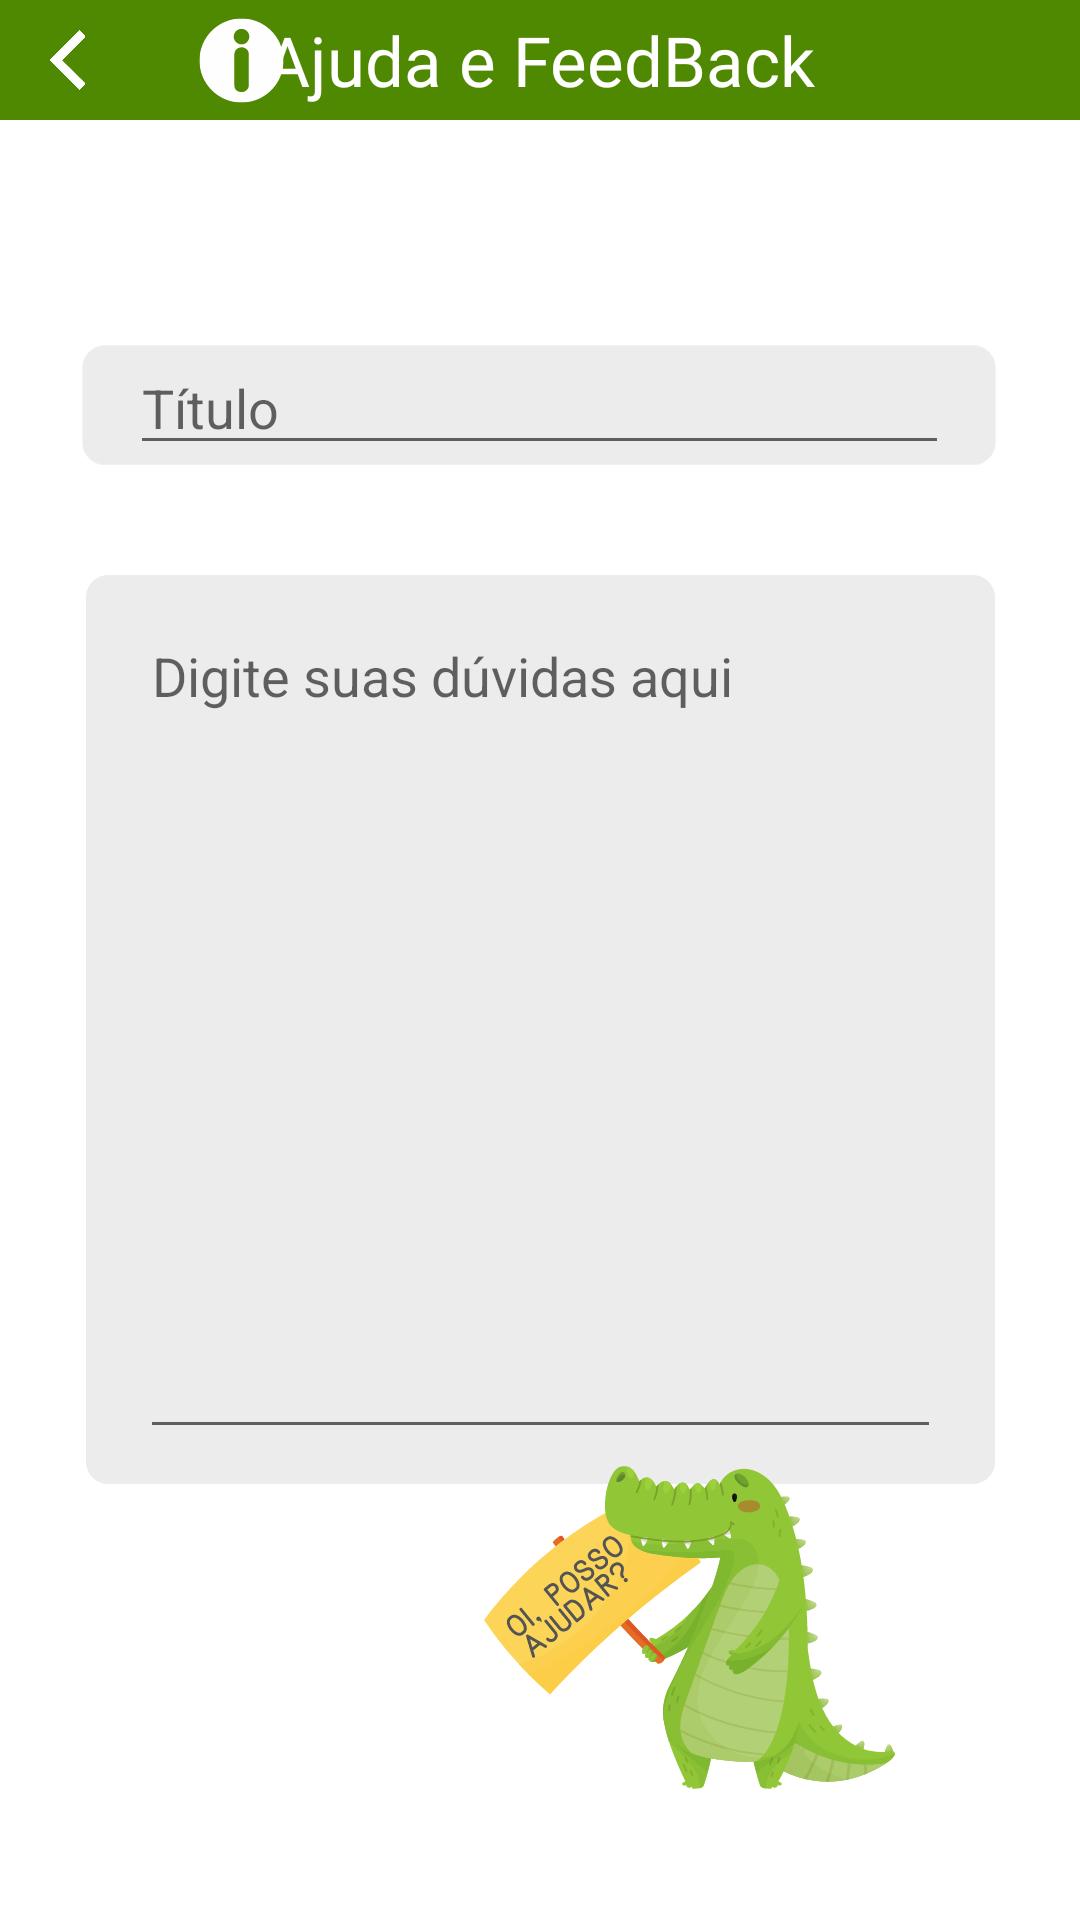

Produce the Android XML layout that renders to this screen, including the resource entries it uses.
<!-- AndroidManifest.xml: application theme Theme.GreenNotes -->
<!-- res/layout/fragment_ajuda_e_feedback.xml -->
<?xml version="1.0" encoding="utf-8"?>
<androidx.constraintlayout.widget.ConstraintLayout xmlns:android="http://schemas.android.com/apk/res/android"
    xmlns:app="http://schemas.android.com/apk/res-auto"
    xmlns:tools="http://schemas.android.com/tools"
    android:layout_width="match_parent"
    android:layout_height="match_parent"
    tools:context=".AjudaEFeedbackFragment">

    <TextView
        android:id="@+id/aju_fed_view_pg_9"
        android:layout_width="0dp"
        android:layout_height="40dp"
        android:background="@color/verdeapp"
        android:backgroundTint="#4F8901"
        android:fontFamily="@font/hammersmith_one"
        android:gravity="center"
        android:text="Ajuda e FeedBack"
        android:textColor="#FFFFFF"
        android:textSize="23sp"
        app:layout_constraintEnd_toEndOf="parent"
        app:layout_constraintHorizontal_bias="0.0"
        app:layout_constraintStart_toStartOf="parent"
        app:layout_constraintTop_toTopOf="parent" />

    <ImageButton
        android:id="@+id/imageButton4"
        android:layout_width="45dp"
        android:layout_height="40dp"
        android:backgroundTint="#00FFFFFF"
        android:scaleType="fitCenter"
        android:src="@drawable/seta_branca_pg_4"
        app:layout_constraintBottom_toBottomOf="parent"
        app:layout_constraintEnd_toEndOf="parent"
        app:layout_constraintHorizontal_bias="0.0"
        app:layout_constraintStart_toStartOf="@+id/aju_fed_view_pg_9"
        app:layout_constraintTop_toTopOf="parent"
        app:layout_constraintVertical_bias="0.0" />

    <ImageView
        android:id="@+id/imageView2"
        android:layout_width="29dp"
        android:layout_height="40dp"
        android:src="@drawable/icon_ajuda_pg07"
        app:layout_constraintBottom_toBottomOf="@+id/aju_fed_view_pg_9"
        app:layout_constraintEnd_toEndOf="@+id/aju_fed_view_pg_9"
        app:layout_constraintHorizontal_bias="0.074"
        app:layout_constraintStart_toEndOf="@+id/imageButton4"
        app:layout_constraintTop_toTopOf="@+id/aju_fed_view_pg_9"
        app:layout_constraintVertical_bias="0.0" />

    <ImageView
        android:id="@+id/imageView9"
        android:layout_width="303dp"
        android:layout_height="338dp"
        android:src="@drawable/bg_ajuda_e_fed_pg08"
        app:layout_constraintEnd_toEndOf="parent"
        app:layout_constraintStart_toStartOf="parent"
        app:layout_constraintTop_toBottomOf="@+id/imageView11" />

    <ImageView
        android:id="@+id/imageView11"
        android:layout_width="306dp"
        android:layout_height="78dp"
        android:layout_marginTop="56dp"
        android:src="@drawable/bg_fedback_e_ajuda_pg08"
        app:layout_constraintEnd_toEndOf="parent"
        app:layout_constraintHorizontal_bias="0.495"
        app:layout_constraintStart_toStartOf="parent"
        app:layout_constraintTop_toBottomOf="@+id/aju_fed_view_pg_9" />

    <EditText
        android:id="@+id/titulo_view_pg_11"
        android:layout_width="273dp"
        android:layout_height="40dp"
        android:ems="10"
        android:hint="Título"
        android:inputType="textPersonName"
        android:textColorHighlight="#B3B3B3"
        app:layout_constraintBottom_toTopOf="@+id/imageView9"
        app:layout_constraintEnd_toEndOf="@+id/imageView11"
        app:layout_constraintStart_toStartOf="@+id/imageView11"
        app:layout_constraintTop_toTopOf="@+id/imageView11" />

    <EditText
        android:id="@+id/duvida_view_pg_11"
        android:layout_width="267dp"
        android:layout_height="280dp"
        android:ems="10"
        android:gravity="start|top"
        android:hint="Digite suas dúvidas aqui"
        android:inputType="textMultiLine"
        app:layout_constraintBottom_toBottomOf="@+id/imageView9"
        app:layout_constraintEnd_toEndOf="@+id/imageView9"
        app:layout_constraintStart_toStartOf="@+id/imageView9"
        app:layout_constraintTop_toTopOf="@+id/imageView9" />

    <Button
        android:id="@+id/btn_enviar_pg_11"
        android:layout_width="wrap_content"
        android:layout_height="wrap_content"
        android:layout_marginBottom="152dp"
        android:fontFamily="@font/hammersmith_one"
        android:text="Enviar"
        android:textColor="#FFFFFF"
        android:textSize="20dp"
        app:layout_constraintBottom_toBottomOf="parent"
        app:layout_constraintEnd_toEndOf="parent"
        app:layout_constraintStart_toStartOf="parent"
        app:layout_constraintTop_toBottomOf="@+id/imageView9"
        app:layout_constraintVertical_bias="0.421"
        app:rippleColor="#FFFFFF" />

    <ImageView
        android:id="@+id/jacare_pg_11"
        android:layout_width="148dp"
        android:layout_height="138dp"
        android:src="@drawable/jacare_pg7"
        app:layout_constraintBottom_toBottomOf="parent"
        app:layout_constraintEnd_toEndOf="parent"
        app:layout_constraintHorizontal_bias="0.737"
        app:layout_constraintStart_toStartOf="parent"
        app:layout_constraintTop_toBottomOf="@+id/btn_enviar_pg_11"
        app:layout_constraintVertical_bias="0.0" />

</androidx.constraintlayout.widget.ConstraintLayout>
<!-- resources referenced by this layout -->
<resources>
  <color name="verdeapp">#4F8901</color>
  <!-- drawable bg_ajuda_e_fed_pg08 (drawable) -->
  <vector xmlns:android="http://schemas.android.com/apk/res/android"
      android:width="810dp"
      android:height="810dp"
      android:viewportWidth="810"
      android:viewportHeight="810">
    <path
        android:pathData="M790.086,810L19.914,810C8.941,810 0,801.059 0,790.086L0,19.914C0,8.941 8.941,0 19.914,0L790.086,0C801.059,0 810,8.941 810,19.914L810,790.086C810,801.059 801.059,810 790.086,810ZM790.086,810"
        android:fillColor="#ECECEC"/>
  </vector>
  <!-- drawable bg_fedback_e_ajuda_pg08 (drawable) -->
  <vector xmlns:android="http://schemas.android.com/apk/res/android"
      android:width="750dp"
      android:height="150dp"
      android:viewportWidth="750"
      android:viewportHeight="150">
    <path
        android:pathData="M729.711,123.828L20.289,123.828C10.184,123.828 1.945,115.578 1.945,105.453L1.945,44.703C1.945,34.578 10.184,26.328 20.289,26.328L729.711,26.328C739.816,26.328 748.055,34.578 748.055,44.703L748.055,105.453C748.055,115.578 739.816,123.828 729.711,123.828ZM729.711,123.828"
        android:fillColor="#ECECEC"/>
  </vector>
  <!-- drawable icon_ajuda_pg07 (drawable) -->
  <vector xmlns:android="http://schemas.android.com/apk/res/android"
      android:width="810dp"
      android:height="810dp"
      android:viewportWidth="810"
      android:viewportHeight="810">
    <group>
      <clip-path
          android:pathData="M13.547,13.547L796.547,13.547L796.547,796.547L13.547,796.547ZM13.547,13.547"/>
      <path
          android:pathData="M796.48,405.012C796.281,620.453 622.375,796.547 404.813,796.414C188.711,796.281 13.613,621.844 13.68,404.813C13.746,187.516 189.574,13.68 405.145,13.613C621.18,13.547 796.48,188.977 796.48,405.012ZM472.691,490.738C472.691,442.5 472.625,394.328 472.754,346.094C472.82,327.848 466.32,312.387 452.852,300.379C431.617,281.402 406.938,277.422 380.461,286.777C355.184,295.734 338.266,320.016 338.395,347.488C338.926,443.563 338.66,539.637 338.527,635.711C338.527,689.988 385.039,699.145 407.27,699.078C440.707,698.945 473.551,672.008 472.887,633.324C472.027,585.816 472.691,538.242 472.691,490.738ZM477.27,182.473C477.203,142.398 445.219,110.484 405.078,110.484C364.871,110.484 332.758,142.664 332.824,182.871C332.891,222.613 365.336,254.996 405.145,254.996C445.219,254.996 477.27,222.746 477.27,182.473ZM477.27,182.473"
          android:fillColor="#FEFEFE"/>
    </group>
  </vector>
  <!-- drawable jacare_pg7: vector/xml drawable (drawable, 164425 chars, omitted) -->
  <!-- drawable seta_branca_pg_4: png bitmap (drawable, 52257 bytes) -->
  <style name="Theme.GreenNotes" parent="Theme.MaterialComponents.DayNight.DarkActionBar">
          
          <item name="colorPrimary">@color/purple_500</item>
          <item name="colorPrimaryVariant">@color/purple_700</item>
          <item name="colorOnPrimary">@color/white</item>
          
          <item name="colorSecondary">@color/teal_200</item>
          <item name="colorSecondaryVariant">@color/teal_700</item>
          <item name="colorOnSecondary">@color/black</item>
          
          <item name="android:statusBarColor" tools:targetApi="l">?attr/colorPrimaryVariant</item>
          
      </style>
  <color name="purple_500">#FF6200EE</color>
  <color name="purple_700">#FF3700B3</color>
  <color name="white">#FFFFFFFF</color>
  <color name="teal_200">#FF03DAC5</color>
  <color name="teal_700">#FF018786</color>
  <color name="black">#FF000000</color>
</resources>
